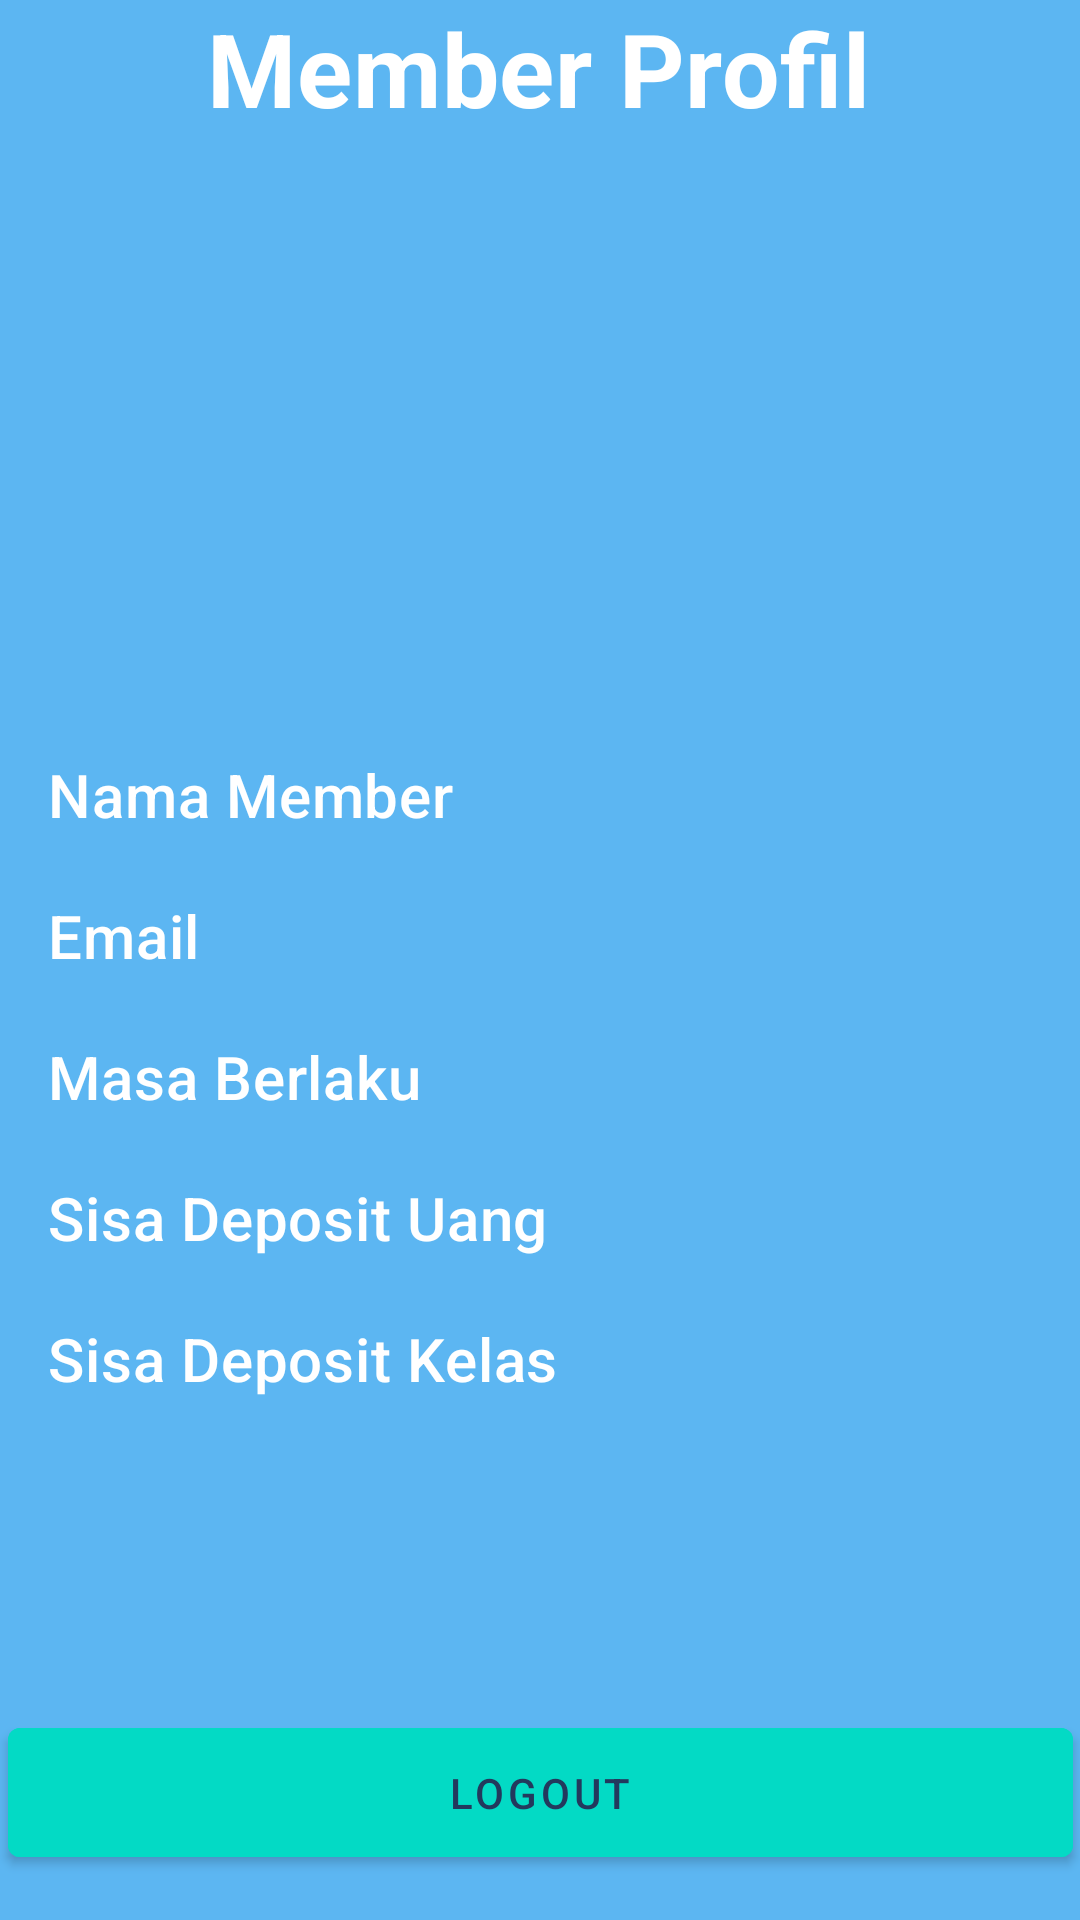

Android layout source for this screen:
<!-- AndroidManifest.xml: application theme Theme.P3l_I_10796 -->
<!-- res/layout/fragment_member_profil.xml -->
<?xml version="1.0" encoding="utf-8"?>
<androidx.constraintlayout.widget.ConstraintLayout xmlns:android="http://schemas.android.com/apk/res/android"
    xmlns:app="http://schemas.android.com/apk/res-auto"
    xmlns:tools="http://schemas.android.com/tools"
    android:layout_width="match_parent"
    android:layout_height="match_parent"
    android:background="@color/birumuda"
    tools:context=".MemberProfilFragment">

    <TextView
        android:id="@+id/textMyProfil"
        style="@style/TextAppearance.MaterialComponents.Headline4"
        android:layout_width="wrap_content"
        android:layout_height="wrap_content"
        android:text="Member Profil"
        android:textColor="@color/white"
        android:textStyle="bold"
        app:layout_constraintEnd_toEndOf="parent"
        app:layout_constraintHorizontal_bias="0.498"
        app:layout_constraintStart_toStartOf="parent"
        app:layout_constraintTop_toTopOf="parent" />

    <ImageView
        android:id="@+id/imageView2"
        android:layout_width="200dp"
        android:layout_height="160dp"
        android:layout_marginTop="16dp"
        android:layout_marginBottom="16dp"
        android:src="@drawable/ic_user"
        app:layout_constraintStart_toStartOf="@id/textMyProfil"
        app:layout_constraintStart_toEndOf="@id/textMyProfil"
        app:layout_constraintEnd_toEndOf="@id/textMyProfil"
        app:layout_constraintTop_toBottomOf="@id/textMyProfil">
    </ImageView>

    <TextView
        android:id="@+id/nama"
        style="@style/TextAppearance.MaterialComponents.Headline6"
        android:layout_width="wrap_content"
        android:layout_height="wrap_content"
        android:layout_marginTop="30dp"
        android:text="Nama Member"
        android:textColor="@color/white"
        android:layout_marginStart="16dp"
        app:layout_constraintStart_toStartOf="parent"
        app:layout_constraintTop_toBottomOf="@id/imageView2" />

    <TextView
        android:id="@+id/Email"
        style="@style/TextAppearance.MaterialComponents.Headline6"
        android:layout_width="wrap_content"
        android:layout_height="wrap_content"
        android:layout_marginTop="20dp"
        android:text="Email"
        android:textColor="@color/white"
        android:layout_marginStart="16dp"
        app:layout_constraintStart_toStartOf="parent"
        app:layout_constraintTop_toBottomOf="@id/nama" />

    <TextView
        android:id="@+id/masaBerlaku"
        style="@style/TextAppearance.MaterialComponents.Headline6"
        android:layout_width="wrap_content"
        android:layout_height="wrap_content"
        android:layout_marginTop="20dp"
        android:text="Masa Berlaku"
        android:textColor="@color/white"
        android:layout_marginStart="16dp"
        app:layout_constraintStart_toStartOf="parent"
        app:layout_constraintTop_toBottomOf="@id/Email" />

    <TextView
        android:id="@+id/sisaDepositUang"
        style="@style/TextAppearance.MaterialComponents.Headline6"
        android:layout_width="wrap_content"
        android:layout_height="wrap_content"
        android:layout_marginTop="20dp"
        android:text="Sisa Deposit Uang"
        android:textColor="@color/white"
        android:layout_marginStart="16dp"
        app:layout_constraintStart_toStartOf="parent"
        app:layout_constraintTop_toBottomOf="@id/masaBerlaku" />

    <TextView
        android:id="@+id/depositsisa"
        style="@style/TextAppearance.MaterialComponents.Headline6"
        android:layout_width="wrap_content"
        android:layout_height="wrap_content"
        android:layout_marginTop="20dp"
        android:text="Sisa Deposit Kelas"
        android:textColor="@color/white"
        android:layout_marginStart="16dp"
        app:layout_constraintStart_toStartOf="parent"
        app:layout_constraintTop_toBottomOf="@id/sisaDepositUang" />


    <com.google.android.material.button.MaterialButton
        android:id="@+id/btnLogout"
        android:layout_width="355dp"
        android:layout_height="55dp"
        android:layout_marginBottom="15dp"
        android:layout_weight="1"
        android:backgroundTint="@color/teal_200"
        android:text="Logout"
        android:textColor="@color/darkBlue"
        app:layout_constraintBottom_toBottomOf="parent"
        app:layout_constraintEnd_toEndOf="parent"
        app:layout_constraintStart_toStartOf="parent" />

</androidx.constraintlayout.widget.ConstraintLayout>
<!-- resources referenced by this layout -->
<resources>
  <color name="birumuda">#5cb6f2</color>
  <color name="darkBlue">#23395d</color>
  <color name="teal_200">#FF03DAC5</color>
  <color name="white">#FFFFFFFF</color>
  <style name="Theme.P3l_I_10796" parent="Theme.MaterialComponents.DayNight.DarkActionBar">
          
          <item name="colorPrimary">@color/purple_500</item>
          <item name="colorPrimaryVariant">@color/purple_700</item>
          <item name="colorOnPrimary">@color/white</item>
          
          <item name="colorSecondary">@color/teal_200</item>
          <item name="colorSecondaryVariant">@color/teal_700</item>
          <item name="colorOnSecondary">@color/black</item>
          
          <item name="android:statusBarColor">?attr/colorPrimaryVariant</item>
          
      </style>
  <color name="purple_500">#FF6200EE</color>
  <color name="purple_700">#FF3700B3</color>
  <color name="teal_700">#FF018786</color>
  <color name="black">#FF000000</color>
</resources>
